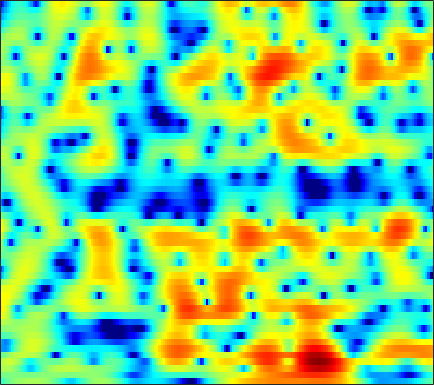

Source data for this figure (header and first rows):
-3.1394, -2.4468, -1.6609, -1.0026, -0.58589, -0.11937, 0.25918, 0.50732, 0.76937, 0.97528, 1.1453, 1.2428, 1.3425, 1.4135, 1.4403, 1.4477, 1.4196, 1.3725, 1.2699, 1.1202, 0.90438, 0.69939, 0.35055, -0.08825
-0.6695, -0.5211, -0.3497, -0.2158, -0.1385, -0.07398, -0.04827, -0.05115, -0.0805, -0.1267, -0.178, -0.2114, -0.2459, -0.2526, -0.2378, -0.1894, -0.114, -0.04331, 0.06264, 0.1746, 0.2724, 0.3332, 0.3944, 0.4253
1.341, 1.476, 1.555, 1.502, 1.366, 1.048, 0.551, 0.04598, -0.8117, -1.895, -3.21, -4.305, -5.755, -6.74, -6.836, -6.033, -4.725, -3.685, -2.414, -1.347, -0.4833, 0.05273, 0.6352, 1.09
1.687, 2.087, 2.473, 2.678, 2.711, 2.583, 2.245, 1.835, 1.076, 0.07768, -1.165, -2.197, -3.521, -4.401, -4.504, -3.952, -3.045, -2.334, -1.585, -1.086, -0.8463, -0.7931, -0.8558, -1.009
-1.262, -0.704, -0.03549, 0.563, 0.9592, 1.437, 1.828, 2.054, 2.272, 2.388, 2.426, 2.406, 2.337, 2.218, 2.103, 1.893, 1.593, 1.287, 0.7209, -0.1058, -1.28, -2.483, -4.673, -8.021
-8.405, -8.895, -9.023, -7.957, -6.545, -4.445, -2.502, -1.262, 0.1218, 1.203, 2.02, 2.483, 2.935, 3.196, 3.287, 3.275, 3.102, 2.872, 2.423, 1.806, 1.053, 0.4012, -0.5141, -1.434
-7.964, -8.847, -9.536, -8.87, -7.529, -5.368, -3.328, -1.997, -0.5093, 0.6822, 1.608, 2.148, 2.69, 3.046, 3.201, 3.275, 3.199, 3.048, 2.735, 2.292, 1.737, 1.262, 0.5593, -0.2349
-2.203, -2.139, -1.968, -1.686, -1.385, -0.8822, -0.312, 0.1268, 0.6877, 1.198, 1.641, 1.917, 2.204, 2.378, 2.439, 2.421, 2.288, 2.115, 1.794, 1.369, 0.8403, 0.3707, -0.3588, -1.199
0.2747, 0.3394, 0.4241, 0.5102, 0.5826, 0.6995, 0.8374, 0.9529, 1.12, 1.292, 1.458, 1.564, 1.678, 1.738, 1.74, 1.669, 1.508, 1.324, 0.9839, 0.5313, -0.04319, -0.554, -1.32, -2.179
2.181, 2.071, 1.843, 1.548, 1.299, 0.9636, 0.6779, 0.5318, 0.4647, 0.5343, 0.7147, 0.8857, 1.121, 1.321, 1.429, 1.496, 1.457, 1.341, 1.061, 0.6276, 0.04359, -0.5025, -1.402, -2.525
4.329, 3.911, 3.101, 1.977, 0.9033, -0.7999, -2.627, -3.743, -4.183, -3.345, -2.003, -1.05, -0.002, 0.7724, 1.191, 1.56, 1.757, 1.8, 1.738, 1.538, 1.188, 0.8007, 0.08513, -0.8931
5.249, 4.802, 3.83, 2.371, 0.902, -1.687, -5.203, -8.088, -8.999, -6.378, -4.047, -2.855, -1.852, -1.345, -1.177, -1.101, -1.083, -1.021, -0.8246, -0.5697, -0.2954, -0.139, -0.002988, 0.04144
5.029, 4.859, 4.398, 3.692, 3.039, 2.049, 1.034, 0.3151, -0.5141, -1.238, -1.975, -2.635, -3.792, -5.373, -6.915, -9.312, -11.39, -11.72, -10.29, -8.232, -6.414, -5.235, -3.873, -2.714
4.706, 4.716, 4.597, 4.329, 4.034, 3.532, 2.919, 2.37, 1.503, 0.4538, -0.7994, -1.95, -3.847, -6.252, -8.463, -11.91, -15.2, -16.1, -15.08, -13.81, -12.6, -11.49, -9.528, -7.414
3.554, 3.712, 3.878, 3.966, 3.966, 3.857, 3.609, 3.318, 2.782, 2.056, 1.12, 0.2791, -1.035, -2.564, -3.828, -5.645, -7.617, -9.24, -11.84, -15.6, -23, -28.36, -16.94, -11.53
0.1377, 0.6485, 1.385, 2.105, 2.588, 3.095, 3.416, 3.538, 3.529, 3.313, 2.894, 2.458, 1.717, 0.8052, 0.0196, -1.133, -2.4, -3.413, -4.756, -5.984, -6.899, -7.232, -7.097, -6.626
-8.213, -6.135, -3.487, -1.324, -0.01878, 1.367, 2.394, 2.953, 3.447, 3.695, 3.725, 3.613, 3.303, 2.833, 2.386, 1.675, 0.8764, 0.2357, -0.6622, -1.583, -2.458, -3.093, -3.924, -4.694
-11.75, -8.792, -5.437, -2.83, -1.295, 0.3224, 1.566, 2.279, 2.981, 3.458, 3.723, 3.787, 3.72, 3.49, 3.215, 2.714, 2.071, 1.504, 0.6201, -0.3994, -1.55, -2.536, -4.019, -5.661
-4.393, -3.603, -2.459, -1.324, -0.5117, 0.4782, 1.324, 1.873, 2.487, 2.951, 3.262, 3.405, 3.458, 3.363, 3.19, 2.827, 2.298, 1.786, 0.9497, -0.08879, -1.378, -2.507, -4.323, -6.628
-1.185, -1.077, -0.8666, -0.5845, -0.3198, 0.115, 0.609, 1.001, 1.529, 2.005, 2.397, 2.63, 2.833, 2.892, 2.847, 2.664, 2.324, 1.97, 1.357, 0.5581, -0.4392, -1.314, -2.703, -4.348
0.188, -0.4897, -1.408, -2.15, -2.485, -2.46, -1.914, -1.289, -0.3876, 0.4746, 1.206, 1.635, 2.056, 2.32, 2.419, 2.437, 2.348, 2.203, 1.926, 1.55, 1.07, 0.6136, -0.07384, -0.8572
0.9646, -0.8071, -3.957, -8.633, -13.61, -13.62, -7.981, -5.212, -2.752, -1.124, 0.001865, 0.5711, 1.064, 1.34, 1.426, 1.445, 1.464, 1.509, 1.607, 1.771, 1.915, 1.967, 1.96, 1.798
3.095, 1.566, -0.7489, -3.119, -4.525, -5.247, -4.656, -3.885, -2.865, -1.962, -1.321, -1.017, -0.8785, -1.165, -1.634, -2.516, -3.362, -3.44, -2.541, -1.002, 0.4883, 1.418, 2.274, 2.74
4.862, 3.813, 2.289, 0.6778, -0.5087, -2.08, -3.517, -4.406, -4.993, -4.711, -3.903, -3.268, -2.812, -3.078, -3.917, -6.307, -11.32, -15.7, -8.897, -3.549, -0.4054, 1.125, 2.435, 3.108
3.993, 3.147, 1.837, 0.254, -1.167, -3.583, -7.084, -11.21, -26.59, -14.22, -7.74, -5.09, -2.937, -1.693, -1.205, -0.896, -0.657, -0.3306, 0.4313, 1.407, 2.405, 2.977, 3.428, 3.487
-0.1227, -0.7621, -1.646, -2.546, -3.223, -4.107, -4.935, -5.411, -5.56, -4.925, -3.694, -2.634, -1.317, -0.2077, 0.475, 1.21, 1.796, 2.16, 2.576, 2.901, 3.108, 3.155, 3.034, 2.654
-5.563, -6.607, -7.718, -7.95, -7.505, -6.437, -5.263, -4.419, -3.324, -2.291, -1.272, -0.5561, 0.3327, 1.108, 1.608, 2.16, 2.565, 2.782, 2.955, 3.005, 2.898, 2.732, 2.384, 1.888
-9.388, -12.51, -20.99, -21.46, -13.87, -8.823, -5.737, -4.037, -2.28, -0.8981, 0.2115, 0.9021, 1.671, 2.27, 2.615, 2.942, 3.124, 3.167, 3.101, 2.892, 2.558, 2.22, 1.665, 1.014
-5.43, -6, -6.435, -6.127, -5.404, -4.03, -2.558, -1.508, -0.2794, 0.7589, 1.599, 2.113, 2.641, 3.005, 3.171, 3.251, 3.182, 3.03, 2.698, 2.216, 1.606, 1.046, 0.1847, -0.8116
-2.588, -2.421, -2.087, -1.61, -1.159, -0.4787, 0.2591, 0.8044, 1.489, 2.085, 2.56, 2.83, 3.061, 3.14, 3.1, 2.909, 2.557, 2.193, 1.57, 0.8048, -0.11, -0.893, -2.077, -3.455
-1.926, -1.347, -0.6109, 0.07092, 0.5563, 1.158, 1.708, 2.076, 2.502, 2.835, 3.062, 3.147, 3.14, 2.977, 2.743, 2.276, 1.624, 1.015, 0.0564, -1.053, -2.288, -3.244, -4.554, -5.875
-2.097, -1.093, -0.01615, 0.8396, 1.359, 1.939, 2.396, 2.679, 2.977, 3.184, 3.294, 3.298, 3.179, 2.888, 2.534, 1.857, 0.918, 0.0222, -1.44, -3.213, -5.22, -6.775, -8.532, -9.511
-1.154, -0.1907, 0.7658, 1.432, 1.773, 2.078, 2.283, 2.41, 2.582, 2.774, 2.953, 3.051, 3.073, 2.908, 2.626, 1.988, 0.9971, -0.02196, -1.835, -4.312, -7.784, -11.59, -21.31, -23.12
1.03, 1.43, 1.721, 1.697, 1.491, 0.9761, 0.3312, -0.08608, -0.2642, 0.1566, 0.9802, 1.653, 2.391, 2.823, 2.909, 2.684, 2.068, 1.349, 0.05617, -1.621, -3.556, -5.045, -6.667, -7.348
2.451, 2.49, 2.259, 1.605, 0.7499, -1.073, -4.177, -8.103, -15.53, -8.271, -2.94, -0.5201, 1.572, 2.818, 3.33, 3.561, 3.345, 2.928, 2.086, 0.9741, -0.2968, -1.319, -2.596, -3.654
1.604, 1.737, 1.694, 1.358, 0.8606, -0.1247, -1.416, -2.359, -2.926, -2.097, -0.4531, 0.7655, 2.111, 3.034, 3.454, 3.663, 3.489, 3.114, 2.292, 1.12, -0.4528, -1.875, -4.178, -6.863
-1.188, -0.5748, 0.07536, 0.5079, 0.701, 0.8161, 0.8586, 0.9158, 1.075, 1.387, 1.831, 2.196, 2.659, 2.998, 3.145, 3.15, 2.909, 2.547, 1.782, 0.6465, -0.9499, -2.51, -5.254, -9.116
-4.488, -3.171, -1.782, -0.747, -0.142, 0.4636, 0.8976, 1.135, 1.403, 1.621, 1.812, 1.962, 2.144, 2.311, 2.401, 2.452, 2.383, 2.225, 1.841, 1.219, 0.3629, -0.4476, -1.698, -3.033
-6.248, -4.774, -3.194, -1.953, -1.243, -0.53, -0.08811, 0.07872, 0.1273, 0.03344, -0.1206, -0.2125, -0.208, 0.01038, 0.2944, 0.761, 1.214, 1.488, 1.724, 1.792, 1.696, 1.531, 1.21, 0.8281
-6.938, -5.823, -4.386, -3.154, -2.427, -1.766, -1.487, -1.558, -2.074, -3.075, -4.522, -5.755, -6.813, -6.202, -4.848, -2.874, -1.199, -0.2174, 0.7809, 1.482, 1.944, 2.187, 2.395, 2.525
-10.54, -8.532, -6.093, -4.229, -3.195, -2.336, -2.046, -2.185, -2.938, -4.478, -7.128, -10.26, -16.14, -13.03, -8.791, -5.091, -2.704, -1.446, -0.2482, 0.5846, 1.165, 1.508, 1.913, 2.3
-11.3, -8.149, -5.121, -3.057, -1.997, -1.079, -0.664, -0.6425, -0.9283, -1.522, -2.308, -2.866, -3.319, -3.245, -2.852, -2.133, -1.474, -1.089, -0.7865, -0.7026, -0.7192, -0.7385, -0.5871, -0.1259
-1.881, -1.375, -0.5629, 0.1952, 0.6414, 1.058, 1.269, 1.279, 1.142, 0.887, 0.5768, 0.3361, 0.0748, -0.1407, -0.2741, -0.464, -0.7674, -1.143, -1.927, -3.155, -4.929, -6.598, -8.586, -7.973
2.024, 2.065, 2.148, 2.201, 2.205, 2.114, 1.92, 1.718, 1.367, 0.9677, 0.576, 0.3061, -0.01311, -0.2692, -0.4731, -0.8147, -1.296, -1.832, -2.865, -4.388, -6.644, -8.962, -12.25, -11.66
3.705, 3.618, 3.441, 3.176, 2.904, 2.415, 1.759, 1.177, 0.3058, -0.6036, -1.417, -1.848, -2.126, -2.075, -1.919, -1.723, -1.67, -1.764, -2.125, -2.723, -3.492, -4.049, -4.593, -4.69
4.671, 4.622, 4.431, 4.067, 3.643, 2.867, 1.788, 0.7222, -1.107, -3.51, -6.458, -8.373, -8.184, -5.8, -4.046, -2.282, -1.166, -0.6684, -0.3862, -0.4875, -0.879, -1.321, -2.114, -3.08
3.972, 4.161, 4.197, 3.96, 3.602, 2.868, 1.826, 0.7785, -1.042, -3.532, -6.843, -9.197, -8.718, -5.388, -3.225, -1.121, 0.2595, 0.8942, 1.32, 1.311, 0.901, 0.2928, -0.9154, -2.737
1.116, 1.632, 1.919, 1.831, 1.593, 1.079, 0.4353, -0.07633, -0.7486, -1.331, -1.698, -1.75, -1.406, -0.714, -0.06238, 0.79, 1.469, 1.816, 2.023, 1.928, 1.497, 0.9554, -0.05247, -1.369
-0.2109, 0.1487, 0.1241, -0.3574, -0.9543, -1.929, -2.765, -3.027, -2.827, -2.12, -1.244, -0.576, 0.2959, 1.082, 1.599, 2.183, 2.605, 2.808, 2.893, 2.754, 2.365, 1.931, 1.124, 0.08891
0.7191, 0.5332, -0.1803, -1.554, -3.179, -6.589, -12.68, -16.51, -9.725, -5.004, -2.151, -0.6807, 0.734, 1.75, 2.313, 2.838, 3.197, 3.36, 3.443, 3.368, 3.11, 2.783, 2.123, 1.179
1.374, 1.099, 0.4748, -0.5656, -1.618, -3.316, -4.911, -5.293, -4.374, -2.694, -1.13, -0.2192, 0.6333, 1.139, 1.356, 1.511, 1.602, 1.678, 1.83, 2.004, 2.131, 2.108, 1.903, 1.418
1.199, 1.277, 1.255, 1.097, 0.8972, 0.6088, 0.3932, 0.3171, 0.3588, 0.4892, 0.5795, 0.5506, 0.2845, -0.319, -0.9879, -2.036, -2.976, -3.219, -2.662, -1.474, -0.2635, 0.4687, 1.117, 1.366
-0.3274, 0.2716, 0.895, 1.368, 1.621, 1.847, 1.976, 1.996, 1.948, 1.764, 1.376, 0.9028, -0.05275, -1.526, -3.162, -6.554, -13.36, -38.05, -11.52, -5.492, -2.253, -0.6541, 0.7452, 1.556
-3.586, -2.497, -1.311, -0.3941, 0.1572, 0.7153, 1.081, 1.252, 1.319, 1.205, 0.8949, 0.5123, -0.2147, -1.191, -2.079, -3.372, -4.439, -4.697, -4.037, -2.651, -1.143, -0.1387, 0.9236, 1.667
-6.565, -5.35, -3.961, -2.819, -2.105, -1.328, -0.753, -0.4419, -0.1999, -0.1324, -0.2146, -0.3624, -0.6593, -1.029, -1.297, -1.587, -1.678, -1.584, -1.233, -0.6546, 0.04387, 0.5856, 1.272, 1.833
-8.621, -7.48, -6.057, -4.783, -3.948, -3.017, -2.28, -1.881, -1.518, -1.346, -1.346, -1.43, -1.607, -1.81, -1.933, -1.988, -1.868, -1.639, -1.153, -0.5009, 0.2465, 0.8133, 1.54, 2.177
-11.12, -9.785, -7.983, -6.34, -5.276, -4.113, -3.251, -2.785, -2.397, -2.274, -2.407, -2.662, -3.16, -3.756, -4.2, -4.574, -4.516, -4.085, -3.068, -1.789, -0.4584, 0.4873, 1.604, 2.55
-16.04, -13, -9.863, -7.467, -6.105, -4.699, -3.745, -3.265, -2.949, -2.979, -3.352, -3.895, -5.06, -6.847, -8.724, -12.07, -14.12, -11.89, -7.641, -4.269, -1.711, -0.1553, 1.516, 2.817
